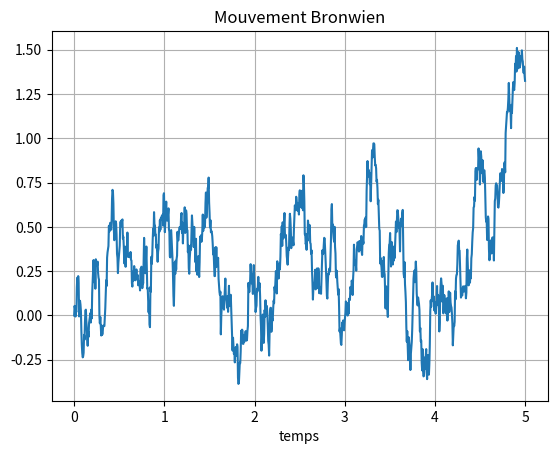
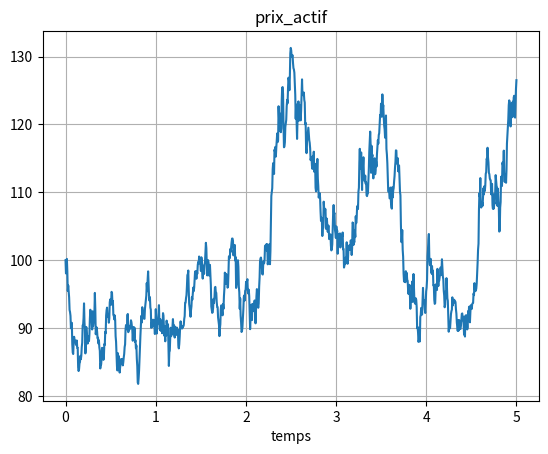
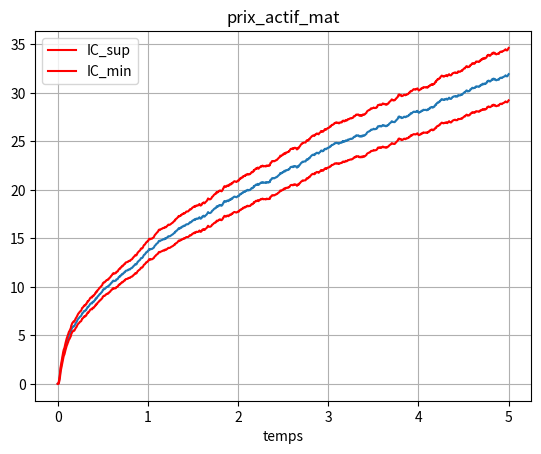
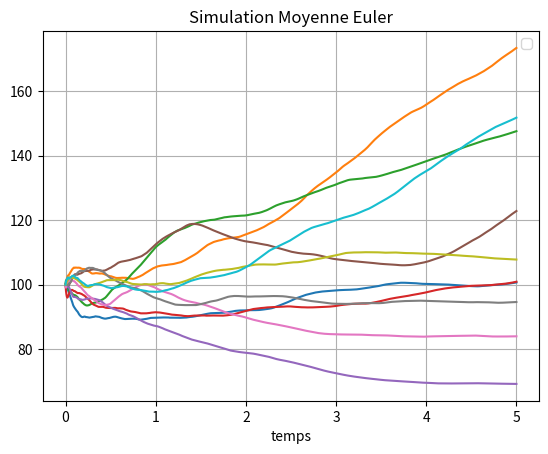
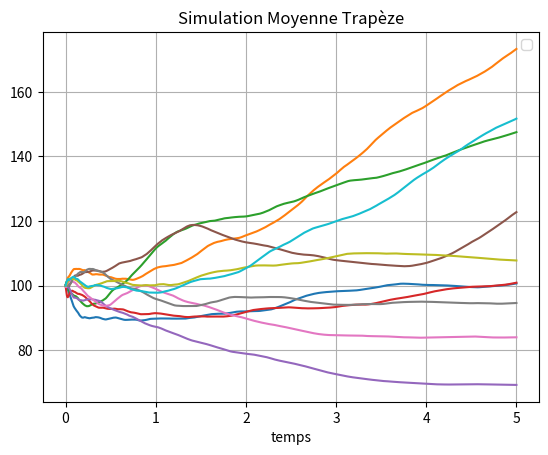
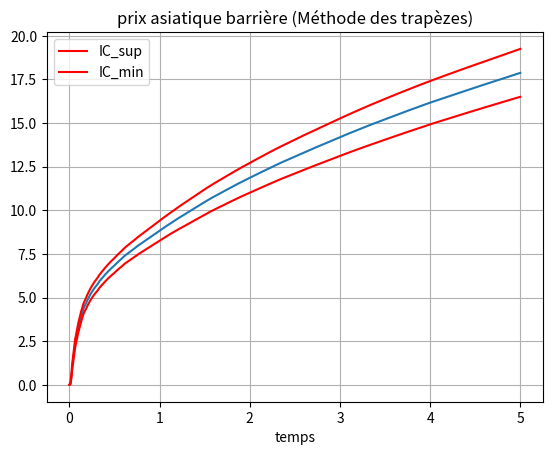

These charts were generated, in order, by the following Python code: (Note: this script raises an exception after producing the figures.)
#!/usr/bin/env python3
# -*- coding: utf-8 -*-
"""
Created on Sun Apr 18 10:25:54 2021

@author: louis
"""
import numpy as np
import matplotlib.pyplot as plt




def  Simulerbrownien(T,N):
    delta_t = T/N
    ecart_type = np.sqrt(delta_t)
    normal = np.random.normal(loc=0, scale = ecart_type, size = N)
    
# Simulation d'un movement brownien standard
# On remaet le W_0 = 0 pour assurer le mouvement initial
    normal[0]=0.
    brownien_standard= np.cumsum(normal)
    return brownien_standard

 
    
def Simulerbrownien_montecarlo(T,N,Nb_montecarlo):
    '''
        on simule un nombre fini de brownien stockés dans un tableau ou les lignes correspondent à des trajectoires de montecarlo
    '''
    delta_t = T/N
    ecart_type = np.sqrt(delta_t)
    normal = np.random.normal(loc=0, scale = ecart_type, size = (Nb_montecarlo,N))
    normal[:,0]=0.
    #on additionne sur par ligne pour toutes les colonnes
    result=np.cumsum(normal,1)
    return result

def trajectoire_actif_montecarlo(s0,r,sigma,period,brw_montecarlo):
    '''
        on simule toutes les trajectoires (St) de l'actif risqué en fonction du brownien

    '''
    
    drift = (r-(sigma**2)/2.)*period
    
    return s0*np.exp(drift + sigma*brw_montecarlo)


def prix_barriere(K,B,r,T,St):
    '''
        on calcule le prix barriere et l'intervalle de confiance en fonction des trajectoires simuléés écrites précédemment
    '''
    max_St = np.max(St,axis=1)
    actualisation = np.exp(-r*T)
    payoffs = np.maximum(St[:,-1]-K,0)* (max_St > B ) * actualisation 
    
    prix_barr = np.mean(payoffs)
    erreur_barriere = 1.96 * np.std(payoffs) / np.sqrt(payoffs.shape[0])
    
    interval_confiance = [prix_barr-erreur_barriere, prix_barr+erreur_barriere]
    
    return prix_barr, interval_confiance

def prix_barriere_maturite(K,B,r,T,St):
    
     Nb_simul,N=St.shape
     period = np.linspace(start = 0,stop = T, num = N, endpoint = True)
     actualisation=np.exp(-r*period)
     #calcul du max de Su pour u < t pour tout t entre [0 T]
     max_St=np.maximum.accumulate(St,axis=1)
     #calcul du payoff actualisé a tout instant
     payoffs = np.maximum(St-K,0)* (max_St > B ) * actualisation 
     
     
     prix_barr_maturite=np.mean(payoffs, axis=0)
     #intervalle de confiance
     erreur_prix=np.std(payoffs,axis=0)
     
     IC_sup=prix_barr_maturite+1.96*erreur_prix/np.sqrt(Nb_simul)
     IC_inf=prix_barr_maturite-1.96*erreur_prix/np.sqrt(Nb_simul)
          
     return prix_barr_maturite,IC_sup,IC_inf
 

def prix_barriere_antithetique(K,B,r,T,s0,sigma,period,Wt):
    
    #on va calculer le prix pour st et le prix pour -W et W
    St1=trajectoire_actif_montecarlo(s0,r,sigma,period,Wt)
    max_St = np.max(St1,axis=1)
    actualisation = np.exp(-r*T)
    payoffs1 = np.maximum(St1[:,-1]-K,0)* (max_St > B ) * actualisation 
    
    St2=trajectoire_actif_montecarlo(s0,r,sigma,period,-Wt)
    max_St = np.max(St2,axis=1)
    
    payoffs2 = np.maximum(St2[:,-1]-K,0)* (max_St > B ) * actualisation 

    #coefficient de correlation
    correl=np.corrcoef(payoffs1,payoffs2)
    print("coef de correlation = ",correl)
    
    payoffs=(payoffs1+payoffs2)/2.
    
    prix_barr = np.mean(payoffs)
    erreur_barriere = 1.96 * np.std(payoffs) / np.sqrt(payoffs.shape[0])
    
    interval_confiance = [prix_barr-erreur_barriere, prix_barr+erreur_barriere]
    
    return prix_barr, interval_confiance


def trajectoire_moyenne_trapeze(St): 
    '''
        Fonction qui simule  des trajectoires de moyenne A_t = 1/t \int_t^T Su du
        avec A_0 = S_0
        En entree St : Une matrice(i,j) ou 
        i est l'indice des trajectoire
        j est l'indice du temps (i=0, i=N+1)
    '''
    m,n = St.shape
    St2 = (St[:,0:-1] + St[:,1:])/2.
# On remet le prix des actifs a t=0
    S_0 = np.reshape(St[:,0], newshape=(-1,1))
    St2 = np.concatenate((S_0, St2), axis = 1)
    
    return np.add.accumulate(St2,axis=1)/np.arange(1,n+1)
    
    
def trajectoire_moyenne_euler(St): 
    '''
        Fonction qui simule  des trajectoires de moyenne A_t = 1/t \int_t^T Su du
        avec A_0 = S_0
        En entree St : Une matrice(i,j) ou 
        i est l'indice des trajectoire
        j est l'indice du temps (i=0, i=N+1)
    '''
    m,n = St.shape
    return np.add.accumulate(St,axis=1)/np.arange(1,n+1)
    
def prix_asiatique_maturite(K,B,r,T,St,type = "Euler"):
    
     Nb_simul,N=St.shape
     period = np.linspace(start = 0,stop = T, num = N, endpoint = True)
     actualisation=np.exp(-r*period)
     #calcul du max de Su pour u < t pour tout t entre [0 T]
     max_St=np.maximum.accumulate(St,axis=1)
     #approximation de l'integrale par la moyenne des St entre O et T
     #calcul du payoff actualisé a tout instant
     if type == "Euler":
        estim_integrale_St = trajectoire_moyenne_euler(St)
     else:
        estim_integrale_St = trajectoire_moyenne_trapeze(St)
     
     payoffs = np.maximum(estim_integrale_St-K,0)* (max_St > B ) * actualisation 
     
     
     prix_barr_maturite=np.mean(payoffs, axis=0)
     #intervalle de confiance
     erreur_prix=np.std(payoffs,axis=0)
     
     IC_sup=prix_barr_maturite+1.96*erreur_prix/np.sqrt(Nb_simul)
     IC_inf=prix_barr_maturite-1.96*erreur_prix/np.sqrt(Nb_simul)
          
     return prix_barr_maturite,IC_sup,IC_inf
    

def etude_convergence_asiatique(r,T,s0,K,B,Ns,Ms):
    '''
        FOnction d'etude de la convergence pour les options asiatique à T=5 
        en fonction d'un vecteur de Ns (nombre de pas) et Ms (nombre de Simulations)
    '''
    # T = 5
    # N = 100000
    # nb_montecarlo = 1000
    # s0=100
    # sigma=0.2
    # r=0.05
    # K=95
    # B=105
    
# # vecteur temps
    result = []
    for n in Ns:
        period = np.linspace(start = 0,stop = T, num = n, endpoint = True)
        for m in Ms:
            print ('simulation avec : n=%s, m=%s'%(n,m))
            browniens = Simulerbrownien_montecarlo(T, n, m)
            prix_actifs = trajectoire_actif_montecarlo(s0, r, sigma, period, browniens)
            prix_asiat_maturite,icmax,icmin=prix_asiatique_maturite(K, B, r, T, prix_actifs, "Trapeze")
        
            result.append([n,m,prix_asiat_maturite[-1], icmax[-1], icmin[-1]])
       
    return result
   
def trajectoire_exo2(lamb,mu,N_simul,T,N,normal):
    delta_t = T/N
    result=np.zeros(shape=(N_simul,N))
    
    for i in range(N_simul):
        for j in range (1,N):
            X=result[i,j-1]
            result[i,j]=X+delta_t*(-lamb * (X>0) +mu *(X<0))+normal[i,j]
    return result

def probaetlog(Xt):
    proba = np.sum(np.amax(np.abs(Xt),axis=1 )<=1 )/Xt.shape[0]
    logproba = -np.log(proba)
    
    return proba,logproba
    


    
        

if __name__ == '__main__':
    
#exercice 1
    T = 5
    N = 1000
    nb_montecarlo = 1000
    s0=100.
    sigma=0.2
    r=0.05
    K=95.
    B=105.
    
# # vecteur temps
    period = np.linspace(start = 0,stop = T, num = N, endpoint = True)

# # question 2.a simuler un brownien :    
    
    brownien_standard=Simulerbrownien(T,N)


# # Quelques graphiques
    fig,ax = plt.subplots()
    ax.plot(period,brownien_standard)
    ax.grid()
    ax.set_title('Mouvement Bronwien')
    ax.set_xlabel('temps')   
    fig.savefig('brownien_standard.png') 
    
# # question 2.b
    browniens = Simulerbrownien_montecarlo(T, N, nb_montecarlo)
    prix_actifs = trajectoire_actif_montecarlo(s0, r, sigma, period, browniens)
    fig,ax = plt.subplots()
    ax.plot(period,prix_actifs[0,:])
    ax.grid()
    ax.set_title('prix_actif')
    ax.set_xlabel('temps')   
    fig.savefig('trajectoire_actif.png') 
    
    prix_bar,I_conf = prix_barriere(K,B,r,T,prix_actifs)
    
    print('estimation de phi_T =%s, à IC à 5 = %s'%(prix_bar,I_conf))
    
# # question 2.c
    
    prix_bar_maturite,icmax,icmin=prix_barriere_maturite(K, B, r, T, prix_actifs)
    fig,ax = plt.subplots()
    ax.plot(period,prix_bar_maturite)
    ax.plot(period,icmax,label="IC_sup",color="red")
    ax.plot(period,icmin,label="IC_min",color="red")
    ax.grid()
    ax.legend()
    ax.set_title('prix_actif_mat')
    ax.set_xlabel('temps')   
    fig.savefig('prix_barriere_maturite.png') 
    
# # question  2.d
    
    
    # #on veut tester la methode de reduction de variance en utilisant les memes browniens standard
    
    
    prix_bar_anti,I_conf_anti = prix_barriere_antithetique(K,B,r,T,s0,sigma,period,browniens)
    
    print('estimation de phi_T_antit =%s, à IC à 5 = %s'%(prix_bar_anti,I_conf_anti))
    
# # question 3
# # question 3.a 
    # # Simulation du processus moyenne par discretisation Euler
    A_t =  trajectoire_moyenne_euler(prix_actifs)
    fig,ax = plt.subplots()
    for i in range(10):
        ax.plot(period,A_t[i,:])
    ax.grid()
    ax.legend()
    ax.set_title('Simulation Moyenne Euler')
    ax.set_xlabel('temps')   
    fig.savefig('simulation_moyenne_euler.png') 
    
    # # Simulation du processus moyenne par discretisation Trapeze
    A_t =  trajectoire_moyenne_trapeze(prix_actifs)
    fig,ax = plt.subplots()
    for i in range(10):
        ax.plot(period,A_t[i,:])
    ax.grid()
    ax.legend()
    ax.set_title('Simulation Moyenne Trapèze')
    ax.set_xlabel('temps')   
    fig.savefig('simulation_moyenne_trapeze.png')

    # Simulation du prix d'une option barrière asiatique
    
    prix_asiat_maturite,icmax,icmin=prix_asiatique_maturite(K, B, r, T, prix_actifs, "Trapeze")
    fig,ax = plt.subplots()
    ax.plot(period,prix_asiat_maturite)
    ax.plot(period,icmax,label="IC_sup",color="red")
    ax.plot(period,icmin,label="IC_min",color="red")
    ax.grid()
    ax.legend()
    ax.set_title("prix asiatique barrière (Méthode des trapèzes)")
    ax.set_xlabel('temps')   
    fig.savefig('prix_asiatique_maturite_trapezes_2sigma.png') 
    
    #le prix asiatique diminue car la volatilité de la moyenne est plus faible
    
    Ns = np.logspace(start=1, stop=4, num=4, dtype = np.int)
    Ms = np.logspace(start=2, stop=4, num=3, dtype = np.int)
    print (Ns,Ms)
    etude = etude_convergence_asiatique(r,T,s0,K,B,Ns,Ms)
    
    print (etude)
    

   
